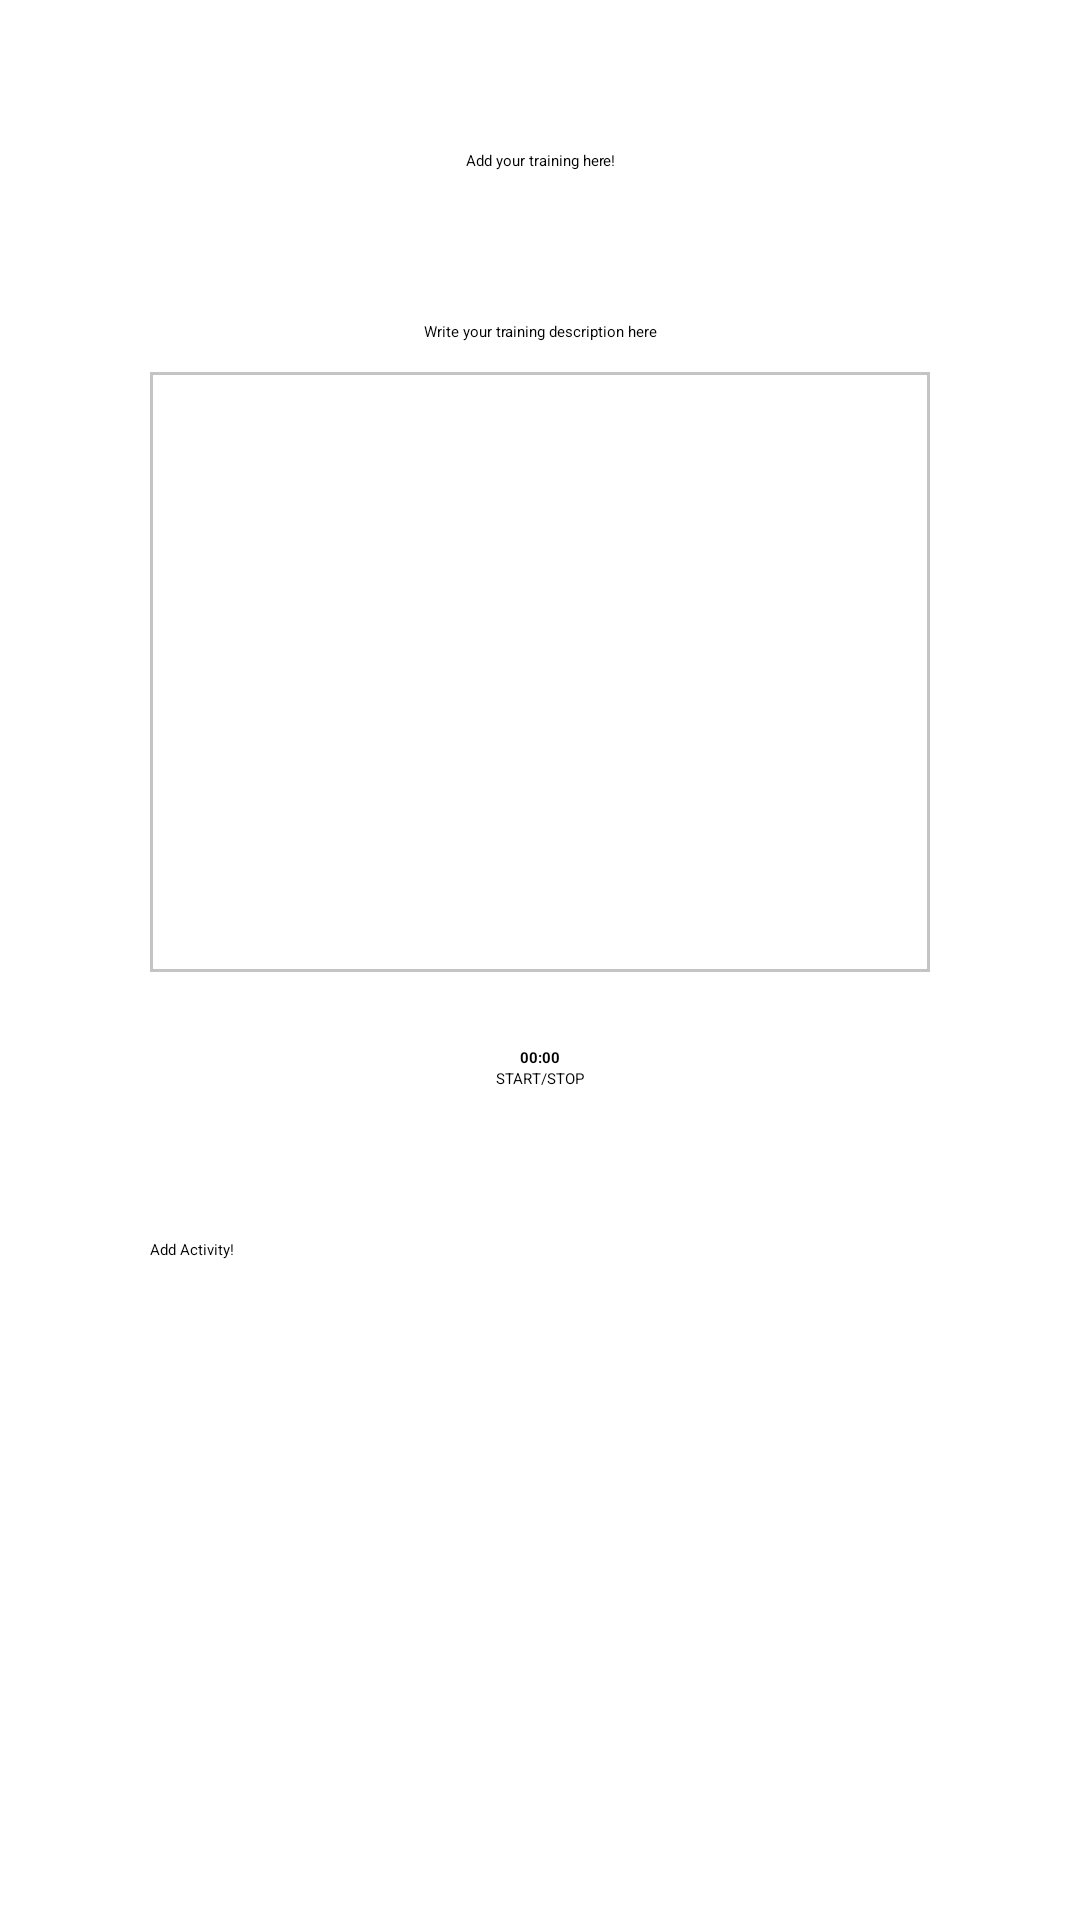

Produce the Android XML layout that renders to this screen, including the resource entries it uses.
<!-- AndroidManifest.xml: activity theme Theme.ActivityManager.NoActionBar -->
<!-- res/layout/activity_add.xml -->
<?xml version="1.0" encoding="utf-8"?>
<androidx.constraintlayout.widget.ConstraintLayout xmlns:android="http://schemas.android.com/apk/res/android"
    xmlns:app="http://schemas.android.com/apk/res-auto"
    xmlns:tools="http://schemas.android.com/tools"
    android:layout_width="match_parent"
    android:layout_height="match_parent"
    tools:context=".AddActivity">

    <TextView
        android:id="@+id/title_TextView"
        android:layout_width="match_parent"
        android:layout_height="wrap_content"
        app:layout_constraintLeft_toLeftOf="parent"
        app:layout_constraintRight_toRightOf="parent"
        app:layout_constraintTop_toTopOf="parent"
        android:textSize="@dimen/title_font"
        android:text="Add your training here!"
        android:layout_marginTop="50dp"
        android:layout_marginLeft="50dp"
        android:layout_marginRight="50dp"
        android:gravity="center_horizontal"/>

    <TextView
        android:id="@+id/addActivityTitle_TextView"
        android:layout_width="match_parent"
        android:layout_height="wrap_content"
        app:layout_constraintTop_toBottomOf="@+id/title_TextView"
        app:layout_constraintLeft_toLeftOf="parent"
        app:layout_constraintRight_toRightOf="parent"
        android:text="Write your training description here"
        android:gravity="center"
        android:layout_marginTop="50dp"/>

    <EditText
        android:id="@+id/desribeActivity_EditText"
        android:layout_width="0dp"
        android:layout_height="200dp"
        app:layout_constraintTop_toBottomOf="@+id/addActivityTitle_TextView"
        app:layout_constraintLeft_toLeftOf="parent"
        app:layout_constraintRight_toRightOf="parent"
        android:layout_marginLeft="50dp"
        android:layout_marginRight="50dp"
        android:background="@drawable/sample_background"
        android:layout_marginTop="10dp"
        android:gravity="top|left"/>

    <TextView
        android:id="@+id/timer_TextView"
        android:layout_width="wrap_content"
        android:layout_height="wrap_content"
        app:layout_constraintLeft_toLeftOf="parent"
        app:layout_constraintRight_toRightOf="parent"
        app:layout_constraintTop_toBottomOf="@+id/desribeActivity_EditText"
        android:layout_marginTop="25dp"
        android:text="00:00"
        android:textStyle="bold"/>

    <Button
        android:id="@+id/timer_Button"
        android:layout_width="wrap_content"
        android:layout_height="wrap_content"
        app:layout_constraintLeft_toLeftOf="parent"
        app:layout_constraintRight_toRightOf="parent"
        app:layout_constraintTop_toBottomOf="@+id/timer_TextView"
        android:backgroundTint="@color/primary_color"
        android:text="START/STOP"
        android:onClick="onTimerButtonClicked"/>

    <Button
        android:layout_width="match_parent"
        android:layout_height="wrap_content"
        app:layout_constraintLeft_toLeftOf="parent"
        app:layout_constraintRight_toRightOf="@id/timer_Button"
        app:layout_constraintTop_toBottomOf="@id/timer_Button"
        android:layout_margin="50dp"
        android:backgroundTint="@color/primary_color"
        android:text="Add Activity!"
        android:onClick="onAddActivityButtonClicked"/>



</androidx.constraintlayout.widget.ConstraintLayout>
<!-- resources referenced by this layout -->
<resources>
  <color name="primary_color">#7597f5</color>
  <!-- drawable sample_background (drawable) -->
  <?xml version="1.0" encoding="utf-8"?>
  <shape xmlns:android="http://schemas.android.com/apk/res/android" android:shape="rectangle" >
      <solid android:color="@android:color/white" />
      <stroke android:width="1dip" android:color="#c4c4c4"/>
  </shape>
</resources>
